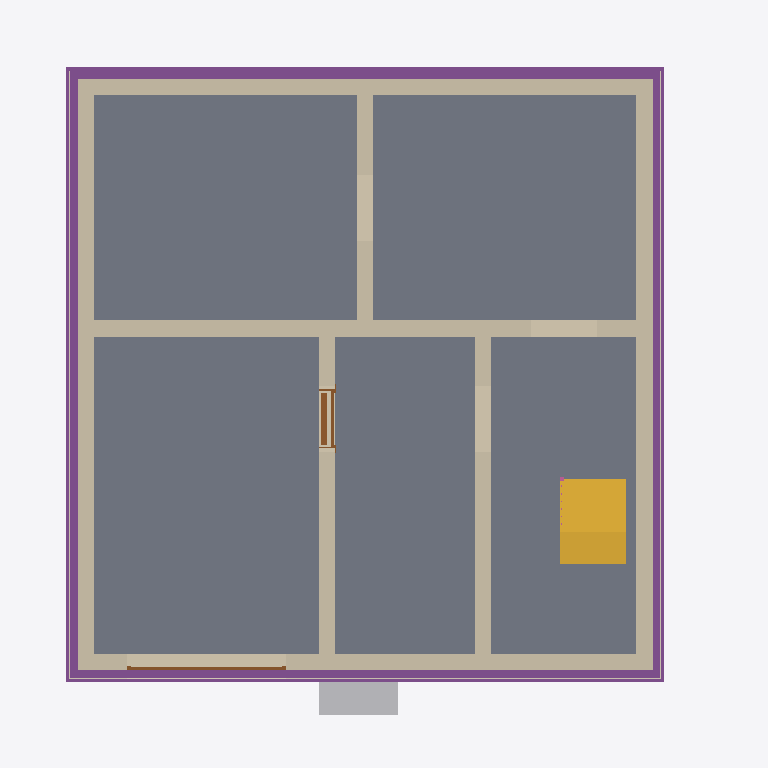
Plan cut of the same IFC building model at storey 'Foundation' (level -3.21 m, cut at -1.81 m), seen from above with north up, elements coloured by IFC class: 8 walls (beige), 5 slabs (grey), 4 footings (purple), 3 coverings (cream), 2 doors (brown), 1 stair (yellow), 1 other element (light grey). Cut surfaces are drawn darker.
Extent 10.8 m × 10.1 m × 13.0 m (x, y, z). Storeys (16): Foundation at -3.21 m; Basement at -2.56 m; Basement ceiling at -0.21 m; Ground floor at 0.00 m; Facades at 0.00 m; Rainwater drainage at 0.00 m; Ceiling at 2.85 m; Upper floor at 3.06 m; Roof - Thermal insulation under rafters at 3.06 m; Roof - Vapour barrier at 3.06 m; Roof - Gypsum plasterboard at 3.06 m; Roof - MDF at 3.06 m; Roof - Roofing underlay at 3.06 m; Roof - Counter-battens at 3.06 m; Roof - Tile battens at 3.06 m; Roof - Roof tiles at 3.06 m. Elements (313): 152 IfcBeam, 42 IfcSlab, 30 IfcWall, 22 IfcBuildingElementProxy, 16 IfcFurniture, 9 IfcDoor, 8 IfcCovering, 8 IfcFooting, 7 IfcWindow, 6 IfcRailing, 5 IfcSanitaryTerminal, 5 IfcStair.

HEADER;
FILE_DESCRIPTION(('ViewDefinition[DesignTransferView]'),'2;1');
FILE_NAME('/dev/null','2026-11-10T13:51:27+01:00',(''),(''),'IfcOpenShell 0.8.5','IfcOpenShell 0.8.5','Nobody');
FILE_SCHEMA(('IFC4'));
ENDSEC;
DATA;
#1=IFCPROJECT('1XZnu18Vz26xBLxH5n1bNA',$,'House 2',$,$,$,$,(#10,#15),#5);
#19=IFCSITE('1$5DquJ6D4mB_GVSsAOnOk',$,'Site',$,$,#27,$,$,$,$,$,$,$,$);
#20=IFCBUILDING('1wD0ZqTmT7ExhYFW44H3_1',$,'House 2',$,$,#32,$,$,$,$,$,$);
#33=IFCBUILDINGSTOREY('1CbYppQHz52xRvTZSqK15q',$,'Foundation',$,$,#39,$,$,$,-3.21);
#40=IFCBUILDINGSTOREY('23Nj5DSw15fhJO77SBEHX2',$,'Basement',$,$,#45,$,$,$,-2.56);
#46=IFCBUILDINGSTOREY('0TrQdfxOr2$BRd2QHI97hf',$,'Basement ceiling',$,$,#51,$,$,$,-0.21);
#52=IFCBUILDINGSTOREY('1Sa5B1NNz3guQz2_ppHqX7',$,'Ground floor',$,$,#57,$,$,$,0.0);
#58=IFCBUILDINGSTOREY('32y2X4lcj3b8$Rp0q4xHyl',$,'Ceiling',$,$,#63,$,$,$,2.845);
#64=IFCBUILDINGSTOREY('0__aAnlCz34Rc0PvwkNVTv',$,'Upper floor',$,$,#69,$,$,$,3.055);
#25381=IFCBUILDINGSTOREY('1NyIgw2MT3qB8knGR8PELr',$,'Roof - Thermal insulation under rafters','Visibility container for Thermal insulation under rafters','ROOF_LAYER',#25386,$,$,$,3.055);
#25387=IFCBUILDINGSTOREY('3rVT7Dcer5SR8fk5rNvFS9',$,'Roof - Vapour barrier','Visibility container for Vapour barrier','ROOF_LAYER',#25392,$,$,$,3.055);
#25393=IFCBUILDINGSTOREY('0o7bxmoaL6MvGs_75xohSv',$,'Roof - Gypsum plasterboard','Visibility container for Gypsum plasterboard','ROOF_LAYER',#25398,$,$,$,3.055);
#25399=IFCBUILDINGSTOREY('0i0d2ovP9DDeP4J99uuTjc',$,'Roof - MDF','Visibility container for MDF','ROOF_LAYER',#25404,$,$,$,3.055);
#25405=IFCBUILDINGSTOREY('3CNrJ1QJzBgh0Vo_eOwON5',$,'Roof - Roofing underlay','Visibility container for Roofing underlay','ROOF_LAYER',#25410,$,$,$,3.055);
#25411=IFCBUILDINGSTOREY('0YAoBRSvj14Oh27a_XJubB',$,'Roof - Counter-battens','Visibility container for Counter-battens','ROOF_LAYER',#25416,$,$,$,3.055);
#25417=IFCBUILDINGSTOREY('2EkrYORbH8Huw_yPC8ekH6',$,'Roof - Tile battens','Visibility container for Tile battens','ROOF_LAYER',#25422,$,$,$,3.055);
#25423=IFCBUILDINGSTOREY('35NpTxqfv8BO51cX2H4UqG',$,'Roof - Roof tiles','Visibility container for Roof tiles','ROOF_LAYER',#25428,$,$,$,3.055);
#34765=IFCBUILDINGSTOREY('1Xldj1_512_w669kpEOeTy',$,'Facades','Visibility container for grey/white facades and timber roof-edge boards','FACADE_LAYER',#34770,$,$,$,0.0);
#34922=IFCBUILDINGSTOREY('1Kfnf1jSv7uhWhgarhWz09',$,'Rainwater drainage','Roof gutters without downpipes',$,#34927,$,$,$,0.0);
#1644=IFCSLAB('0$07CB4yb07ui_NxKUVMiJ',$,'Garáž',$,$,#1649,#1656,$,.FLOOR.);
#1586=IFCSLAB('0Bk8LzoxD7g98Fxmw_Uq$c',$,'Skladovací prostor',$,$,#1591,#1598,$,.FLOOR.);
#1616=IFCSLAB('26xe_I_G98gABpDFiyW2oV',$,'Skladovací prostor',$,$,#1621,#1628,$,.FLOOR.);
#1672=IFCSLAB('0KsAQPpt97YwuN4jtH3Rof',$,'Skladovací prostor',$,$,#1677,#1684,$,.FLOOR.);
#1700=IFCSLAB('3r3er$27r7x9CWEtHw53aj',$,'Schody',$,$,#1705,#1712,$,.FLOOR.);
#1337=IFCWALL('2rI$rJjkP8runBF0YToTBt',$,'Basement - Wall 2',$,$,#1346,#1357,$,$);
#1430=IFCWALL('3n2O$ynwHDbOUh2pbN9NXv',$,'Basement - Wall 5',$,$,#1439,#1450,$,$);
#1368=IFCWALL('2I3Sm1UxX0fReH_3BkFcMp',$,'Basement - Wall 3',$,$,#1377,#1388,$,$);
#1399=IFCWALL('0jGDJYssn4_9BILfLLOGbq',$,'Basement - Wall 4',$,$,#1408,#1419,$,$);
#1304=IFCWALL('0XpeORH5P9LRTmGfDgzFcA',$,'Basement - Wall 1',$,$,#1315,#1326,$,$);
#2262=IFCFOOTING('2YFjYBaST75e_W2q9tE45C',$,'Strip footing 3',$,$,#2267,#2278,$,.STRIP_FOOTING.);
#2194=IFCFOOTING('0X492UXsD6bQH5xXrnMvpz',$,'Strip footing 1',$,$,#2200,#2211,$,.STRIP_FOOTING.);
#2295=IFCFOOTING('1pDHjB2WP14xtKKJl$yIrp',$,'Strip footing 4',$,$,#2300,#2311,$,.STRIP_FOOTING.);
#2229=IFCFOOTING('2GxaNgLTD0E8LWscJ_gNY3',$,'Strip footing 2',$,$,#2234,#2245,$,.STRIP_FOOTING.);
#4427=IFCSTAIR('290r4CCO90bwfA1$vXkzT0',$,'Basement lower stair flight',$,$,#4434,$,$,.STRAIGHT_RUN_STAIR.);
#1523=IFCWALL('0DYp2qRB53ngS3BxLpvsH5',$,'Basement - Stairway - hallway and bathroom wall',$,$,#1532,#1543,$,$);
#1492=IFCWALL('1qzrUA$Gj3KOBeL6YEeLoy',$,'Basement - Hallway - Pokoj 3 lower wall',$,$,#1501,#1512,$,$);
#1461=IFCWALL('1QBKj8zZbAegxWltFhsMzJ',$,'Basement - Wall 6',$,$,#1470,#1481,$,$);
#2155=IFCFURNITURE('0MpFEZq8H8GfB$RB23Ad2N',$,'Tepelné?Čerpadlo',$,'Tepelné?Čerpadlo',#2160,#2167,$,.USERDEFINED.);
#34035=IFCCOVERING('1voMb8qCX609jQMYlsuF4u',$,'East facade - grey perimeter',$,'FACADE_CLADDING',#34776,#34051,$,.CLADDING.);
#34124=IFCCOVERING('0hzPPgbnj7sBIAdL8UmkWl',$,'West facade - grey perimeter',$,'FACADE_CLADDING',#34896,#34140,$,.CLADDING.);
#33706=IFCCOVERING('0FUrxv1_11MvO4Drem2O_z',$,'Street facade - grey perimeter',$,'FACADE_CLADDING',#34876,#33722,$,.CLADDING.);
#1746=IFCDOOR('2mGbrpW4H978mJgf2pAfNA',$,'Basement door S.03 - S.04',$,$,#1866,#1757,$,2.035,0.9,.DOOR.,.SINGLE_SWING_RIGHT.,$);
#2029=IFCDOOR('3pEUpoXUf2eu8rTmfEoMoE',$,'Garage sectional door',$,$,#2154,#2112,$,2.085,2.4274999999999998,.DOOR.,.USERDEFINED.,'SECTIONAL_OVERHEAD');
ENDSEC;
